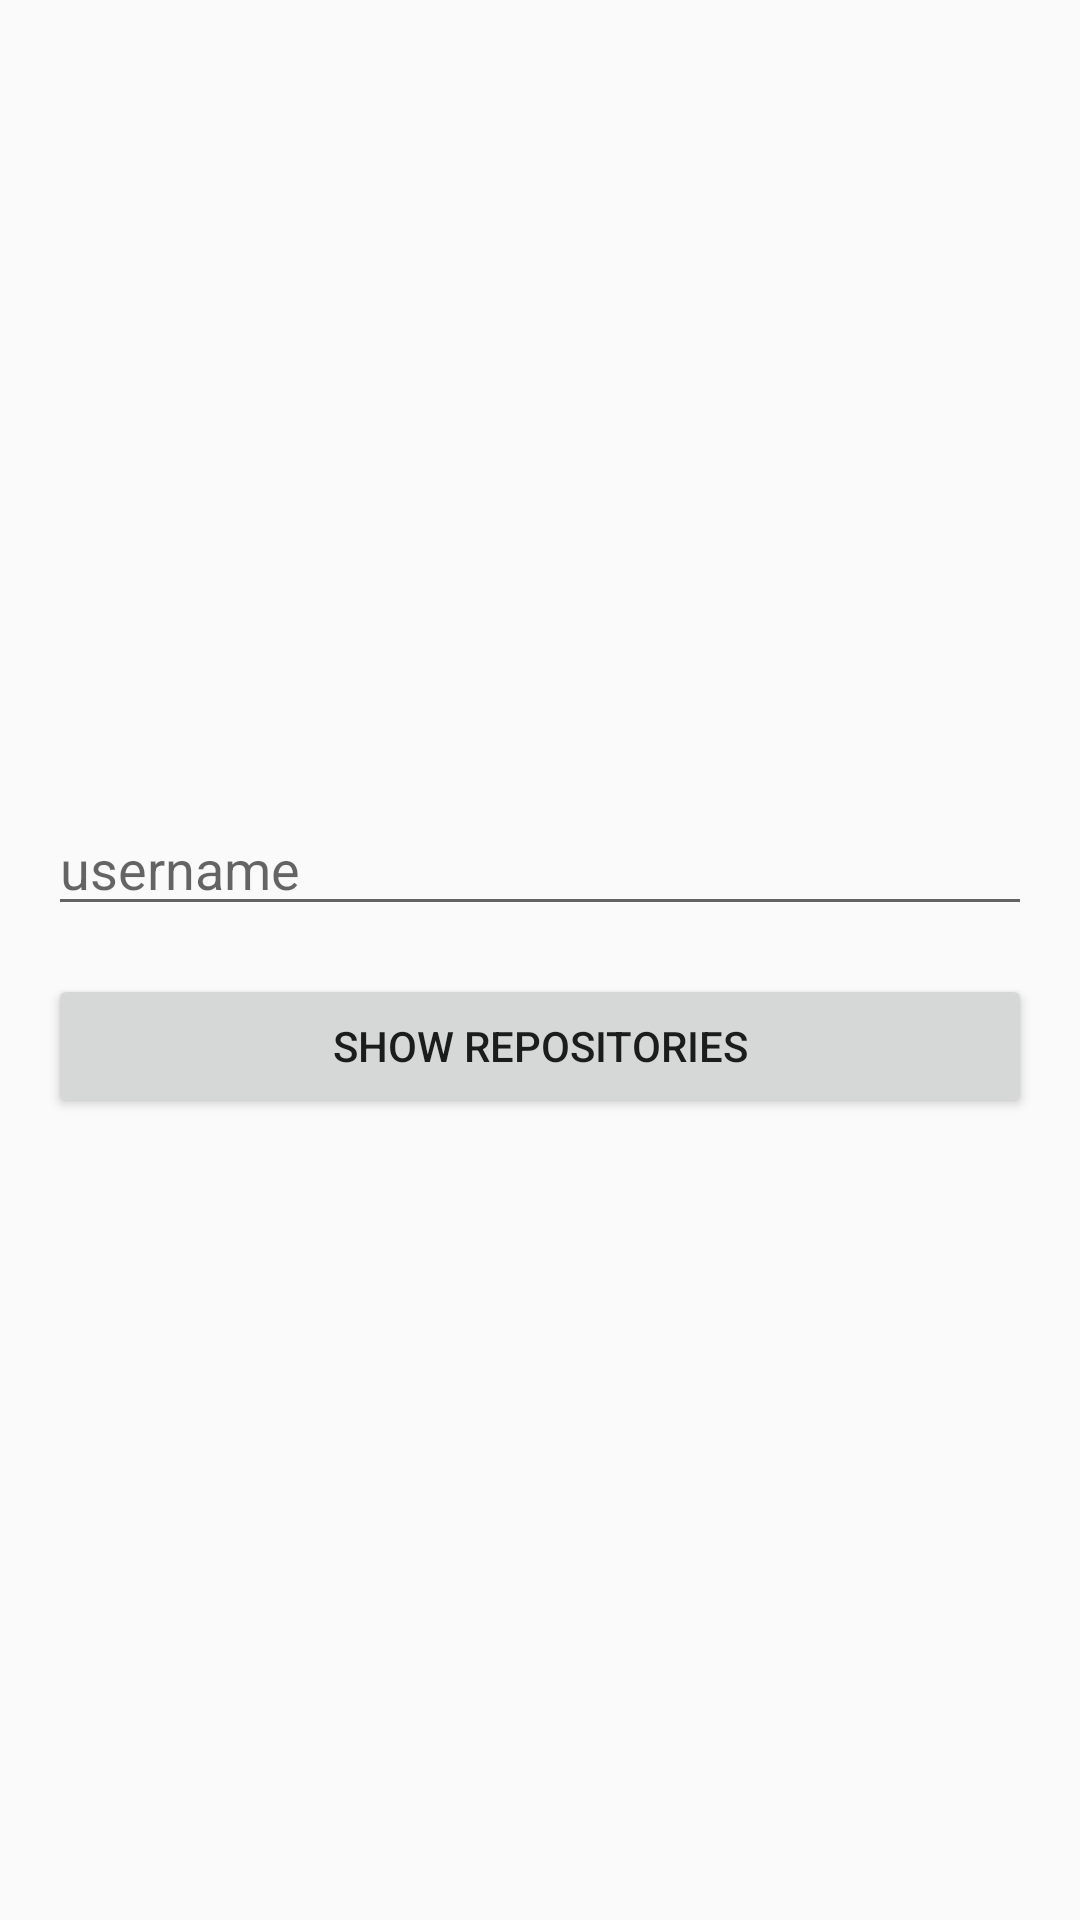

Write the Android layout XML for this screen, with the resource values it uses.
<!-- AndroidManifest.xml: application theme AppTheme -->
<!-- res/layout/activity_splash.xml -->
<ScrollView xmlns:android="http://schemas.android.com/apk/res/android"
    xmlns:tools="http://schemas.android.com/tools"
    android:layout_width="match_parent"
    android:layout_height="match_parent"
    android:fillViewport="true">

    <LinearLayout
        android:layout_width="match_parent"
        android:layout_height="wrap_content"
        android:gravity="center"
        android:orientation="vertical"
        android:padding="16dp"
        tools:context="example.io.githubclient.ui.activity.SplashActivity">

        <EditText
            android:id="@+id/etUsername"
            android:layout_width="match_parent"
            android:layout_height="wrap_content"
            android:hint="username" />

        <Button
            android:id="@+id/btnShowRepositories"
            android:layout_width="match_parent"
            android:layout_height="wrap_content"
            android:layout_gravity="center_horizontal"
            android:layout_marginTop="16dp"
            android:text="Show repositories" />

        <ProgressBar
            android:id="@+id/pbLoading"
            android:layout_width="wrap_content"
            android:layout_height="wrap_content"
            android:visibility="gone" />
    </LinearLayout>
</ScrollView>
<!-- resources referenced by this layout -->
<resources>
  <style name="AppTheme" parent="Theme.AppCompat.Light.DarkActionBar" />
</resources>
